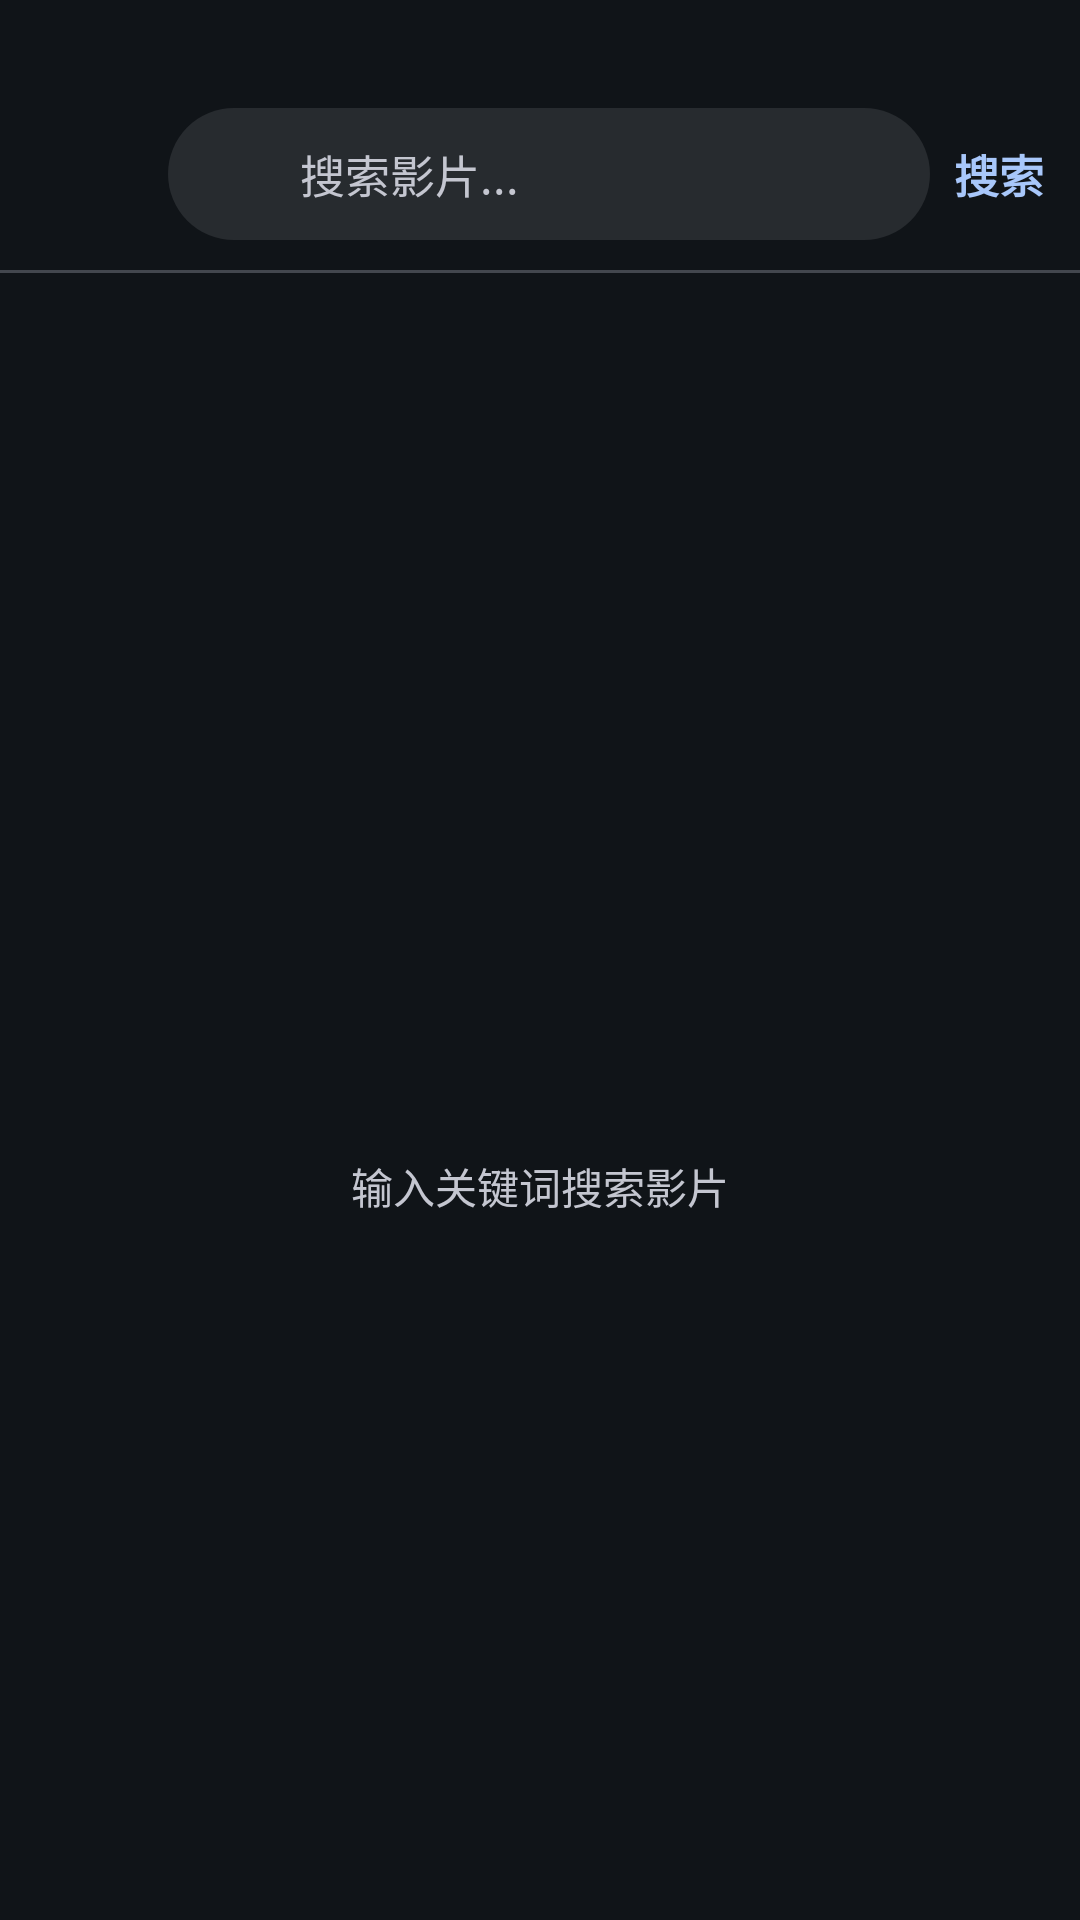

This screen was rendered from an Android layout file. Write that file and the resources it references.
<!-- AndroidManifest.xml: application theme AppTheme -->
<!-- res/layout/fragment_search.xml -->
<?xml version="1.0" encoding="utf-8"?>
<LinearLayout xmlns:android="http://schemas.android.com/apk/res/android"
    android:layout_width="match_parent"
    android:layout_height="match_parent"
    android:orientation="vertical"
    android:background="@color/md_theme_surface">

    
    <LinearLayout
        android:layout_width="match_parent"
        android:layout_height="wrap_content"
        android:orientation="horizontal"
        android:gravity="center_vertical"
        android:paddingStart="12dp"
        android:paddingEnd="12dp"
        android:paddingTop="36dp"
        android:paddingBottom="10dp">

        <ImageView
            android:id="@+id/iv_back"
            android:layout_width="36dp"
            android:layout_height="36dp"
            android:padding="8dp"
            android:src="@mipmap/return_white" />

        <RelativeLayout
            android:layout_width="0dp"
            android:layout_height="44dp"
            android:layout_weight="1"
            android:layout_marginStart="8dp"
            android:layout_marginEnd="8dp"
            android:background="@drawable/bg_search_bar">

            <ImageView
                android:id="@+id/iv_search_icon"
                android:layout_width="20dp"
                android:layout_height="20dp"
                android:layout_centerVertical="true"
                android:layout_marginStart="14dp"
                android:src="@mipmap/iv_search"
                android:scaleType="fitCenter"
                android:alpha="0.4" />

            <EditText
                android:id="@+id/et_search"
                android:layout_width="match_parent"
                android:layout_height="match_parent"
                android:layout_toEndOf="@id/iv_search_icon"
                android:layout_toStartOf="@id/iv_clear"
                android:layout_marginStart="10dp"
                android:layout_marginEnd="8dp"
                android:background="@null"
                android:hint="搜索影片..."
                android:textColor="@color/md_theme_on_surface"
                android:textColorHint="@color/md_theme_on_surface_variant"
                android:textSize="15sp"
                android:singleLine="true"
                android:imeOptions="actionSearch"
                android:inputType="text" />

            <ImageView
                android:id="@+id/iv_clear"
                android:layout_width="20dp"
                android:layout_height="20dp"
                android:layout_centerVertical="true"
                android:layout_alignParentEnd="true"
                android:layout_marginEnd="12dp"
                android:src="@android:drawable/ic_menu_close_clear_cancel"
                android:visibility="gone" />
        </RelativeLayout>

        <TextView
            android:id="@+id/tv_search"
            android:layout_width="wrap_content"
            android:layout_height="wrap_content"
            android:text="搜索"
            android:textColor="@color/md_theme_primary"
            android:textSize="15sp"
            android:textStyle="bold" />
    </LinearLayout>

    
    <View
        android:layout_width="match_parent"
        android:layout_height="1dp"
        android:background="@color/md_theme_outline_variant" />

    
    <LinearLayout
        android:id="@+id/status_container"
        android:layout_width="match_parent"
        android:layout_height="match_parent"
        android:orientation="vertical"
        android:gravity="center"
        android:visibility="visible">

        <ImageView
            android:layout_width="48dp"
            android:layout_height="48dp"
            android:src="@mipmap/iv_search"
            android:scaleType="fitCenter"
            android:alpha="0.2" />

        <TextView
            android:id="@+id/tv_status"
            android:layout_width="wrap_content"
            android:layout_height="wrap_content"
            android:layout_marginTop="12dp"
            android:text="输入关键词搜索影片"
            android:textColor="@color/md_theme_on_surface_variant"
            android:textSize="14sp" />
    </LinearLayout>

    
    <androidx.recyclerview.widget.RecyclerView
        android:id="@+id/recyclerView"
        android:layout_width="match_parent"
        android:layout_height="match_parent"
        android:padding="8dp"
        android:clipToPadding="false"
        android:visibility="gone" />

</LinearLayout>
<!-- resources referenced by this layout -->
<resources>
  <color name="md_theme_on_surface">#E3E2E6</color>
  <color name="md_theme_on_surface_variant">#C4C6D0</color>
  <color name="md_theme_outline_variant">#43474E</color>
  <color name="md_theme_primary">#A8C7FA</color>
  <color name="md_theme_surface">#101418</color>
  <!-- drawable bg_search_bar (drawable) -->
  <?xml version="1.0" encoding="utf-8"?>
  <shape xmlns:android="http://schemas.android.com/apk/res/android"
      android:shape="rectangle">
      <solid android:color="@color/md_theme_surface_container_high" />
      <corners android:radius="22dp" />
  </shape>
  <color name="md_theme_surface_container_high">#272B2F</color>
  <color name="md_theme_on_primary">#0B2F6B</color>
  <color name="md_theme_primary_container">#264685</color>
  <color name="md_theme_on_primary_container">#D6E3FF</color>
  <color name="md_theme_secondary">#BFC6DC</color>
  <color name="md_theme_on_secondary">#293041</color>
  <color name="md_theme_secondary_container">#3F4759</color>
  <color name="md_theme_on_secondary_container">#DBE2F9</color>
  <color name="md_theme_tertiary">#8CD0E6</color>
  <color name="md_theme_on_tertiary">#003640</color>
  <color name="md_theme_surface_dim">#101418</color>
  <color name="md_theme_surface_bright">#363A3E</color>
  <color name="md_theme_surface_container_lowest">#0B0F13</color>
  <color name="md_theme_surface_container_low">#191C20</color>
  <color name="md_theme_surface_container">#1D2024</color>
  <color name="md_theme_surface_container_highest">#32363A</color>
  <color name="md_theme_outline">#8E9099</color>
  <color name="md_theme_error">#FFB4AB</color>
  <color name="transparent">#00000000</color>
  <style name="Shape.Small" parent="ShapeAppearance.Material3.SmallComponent">
          <item name="cornerSize">8dp</item>
      </style>
  <style name="Shape.Medium" parent="ShapeAppearance.Material3.MediumComponent">
          <item name="cornerSize">12dp</item>
      </style>
  <style name="Shape.Large" parent="ShapeAppearance.Material3.LargeComponent">
          <item name="cornerSize">16dp</item>
      </style>
</resources>
